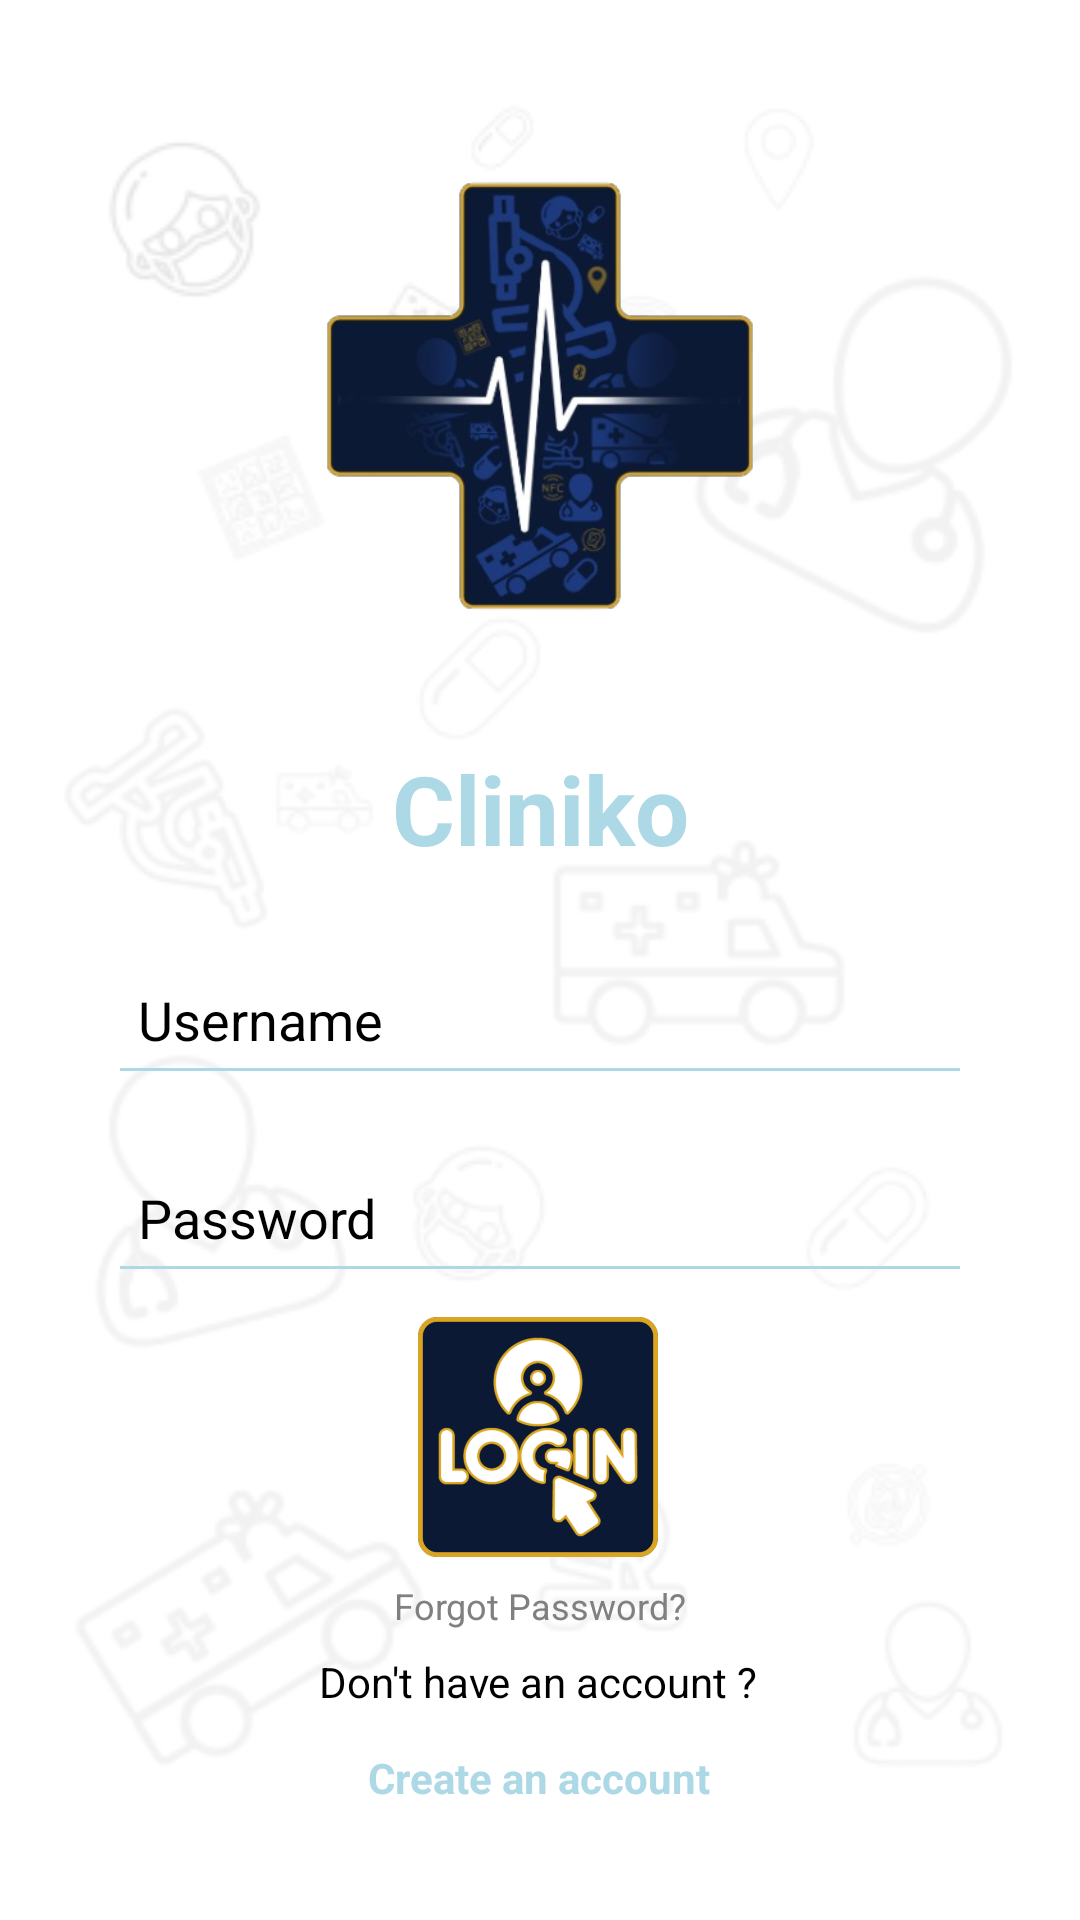

Reconstruct the res/layout file that produces this screen, plus the resources it refers to.
<!-- AndroidManifest.xml: application theme Theme.FormulaireSAE2 -->
<!-- res/layout/login.xml -->
<androidx.constraintlayout.widget.ConstraintLayout xmlns:android="http://schemas.android.com/apk/res/android"
    xmlns:app="http://schemas.android.com/apk/res-auto"
    xmlns:tools="http://schemas.android.com/tools"
    android:layout_width="match_parent"
    android:layout_height="match_parent"
    android:background="@drawable/background">


    <ImageView
        android:id="@+id/logoImage"
        android:layout_width="200dp"
        android:layout_height="200dp"
        android:layout_marginTop="32dp"
        android:src="@drawable/cliniko_dark"
        app:layout_constraintEnd_toEndOf="parent"
        app:layout_constraintStart_toStartOf="parent"
        app:layout_constraintTop_toTopOf="parent" />


    <TextView
        android:id="@+id/appName"
        android:layout_width="wrap_content"
        android:layout_height="wrap_content"
        android:layout_marginTop="16dp"
        android:text="Cliniko"
        android:textColor="@color/baby_blue"
        android:textSize="32sp"
        android:textStyle="bold"
        app:layout_constraintEnd_toEndOf="parent"
        app:layout_constraintStart_toStartOf="parent"
        app:layout_constraintTop_toBottomOf="@id/logoImage" />

    
    <EditText
        android:id="@+id/editTextEmail"
        android:layout_width="0dp"
        android:layout_height="50dp"
        android:layout_marginTop="24dp"
        android:backgroundTint="@color/baby_blue"
        android:hint="Username"
        android:padding="10dp"
        android:textColor="@color/baby_blue"
        android:textColorHint="@color/black"
        app:layout_constraintEnd_toEndOf="parent"
        app:layout_constraintHorizontal_bias="0.5"
        app:layout_constraintStart_toStartOf="parent"
        app:layout_constraintTop_toBottomOf="@id/appName"
        app:layout_constraintWidth_percent="0.8" />

    

    
    <EditText
        android:id="@+id/editTextPassword"
        android:layout_width="0dp"
        android:layout_height="50dp"
        android:layout_marginTop="16dp"
        android:backgroundTint="@color/baby_blue"
        android:hint="Password"
        android:inputType="textPassword"
        android:padding="10dp"
        android:textColor="@color/baby_blue"
        android:textColorHint="@color/black"
        app:layout_constraintEnd_toEndOf="parent"
        app:layout_constraintStart_toStartOf="parent"
        app:layout_constraintTop_toBottomOf="@id/editTextEmail"
        app:layout_constraintWidth_percent="0.8" />

    


    <ImageButton
        android:id="@+id/buttonLogin"
        android:layout_width="80dp"
        android:layout_height="80dp"
        android:layout_marginTop="8dp"
        android:background="@null"
        android:contentDescription="Login"
        android:scaleType="fitCenter"
        android:src="@drawable/login_gold"
        app:layout_constraintEnd_toEndOf="parent"
        app:layout_constraintHorizontal_bias="0.498"
        app:layout_constraintStart_toStartOf="parent"
        app:layout_constraintTop_toBottomOf="@id/editTextPassword" />

    <LinearLayout
        android:id="@+id/createAccountLayout"
        android:layout_width="wrap_content"
        android:layout_height="wrap_content"
        android:layout_marginTop="16dp"
        android:orientation="horizontal"
        app:layout_constraintEnd_toEndOf="parent"
        app:layout_constraintStart_toStartOf="parent"
        app:layout_constraintTop_toBottomOf="@id/buttonLogin">

    </LinearLayout>

    <TextView
        android:id="@+id/textViewRegisterNow"
        android:layout_width="wrap_content"
        android:layout_height="wrap_content"
        android:layout_marginTop="64dp"
        android:clickable="true"
        android:text="Create an account"
        android:textColor="@color/baby_blue"
        android:textSize="14sp"
        android:textStyle="bold"
        app:layout_constraintEnd_toEndOf="parent"
        app:layout_constraintHorizontal_bias="0.498"
        app:layout_constraintStart_toStartOf="parent"
        app:layout_constraintTop_toBottomOf="@id/buttonLogin" />

    <TextView
        android:id="@+id/textViewForgotPassword"
        style="@style/viewParent"
        android:layout_width="wrap_content"
        android:layout_height="wrap_content"
        android:layout_gravity="end"
        android:layout_marginTop="8dp"
        android:text="Forgot Password?"
        android:textColor="@color/grey1"
        android:textSize="@dimen/newsMoreTextSize"
        app:layout_constraintEnd_toStartOf="@+id/createAccountLayout"
        app:layout_constraintStart_toStartOf="@+id/createAccountLayout"
        app:layout_constraintTop_toBottomOf="@id/buttonLogin"
        tools:ignore="MissingConstraints" />

    <TextView
        android:id="@+id/dontHaveAccount"
        android:layout_width="wrap_content"
        android:layout_height="wrap_content"
        android:layout_marginTop="32dp"
        android:text="Don't have an account ?"
        android:textColor="@color/black"
        android:textSize="14sp"
        app:layout_constraintEnd_toEndOf="parent"
        app:layout_constraintHorizontal_bias="0.498"
        app:layout_constraintStart_toStartOf="parent"
        app:layout_constraintTop_toBottomOf="@+id/buttonLogin"
        tools:ignore="MissingConstraints" />


</androidx.constraintlayout.widget.ConstraintLayout>
<!-- resources referenced by this layout -->
<resources>
  <color name="baby_blue">#ADD8E6</color>
  <color name="black">#FF000000</color>
  <color name="grey1">#808080</color>
  <dimen name="newsMoreTextSize">12sp</dimen>
  <!-- drawable background: jpg bitmap (drawable, 10672 bytes) -->
  <!-- drawable cliniko_dark: jpg bitmap (drawable, 58948 bytes) -->
  <!-- drawable login_gold: jpg bitmap (drawable, 37034 bytes) -->
  <style name="viewParent">
          <item name="android:layout_width">wrap_content</item>
          <item name="android:layout_height">wrap_content</item>
      </style>
  <style name="Theme.FormulaireSAE2" parent="Base.Theme.FormulaireSAE2" />
  <style name="Base.Theme.FormulaireSAE2" parent="Theme.Material3.DayNight.NoActionBar">
          
          
      </style>
</resources>
